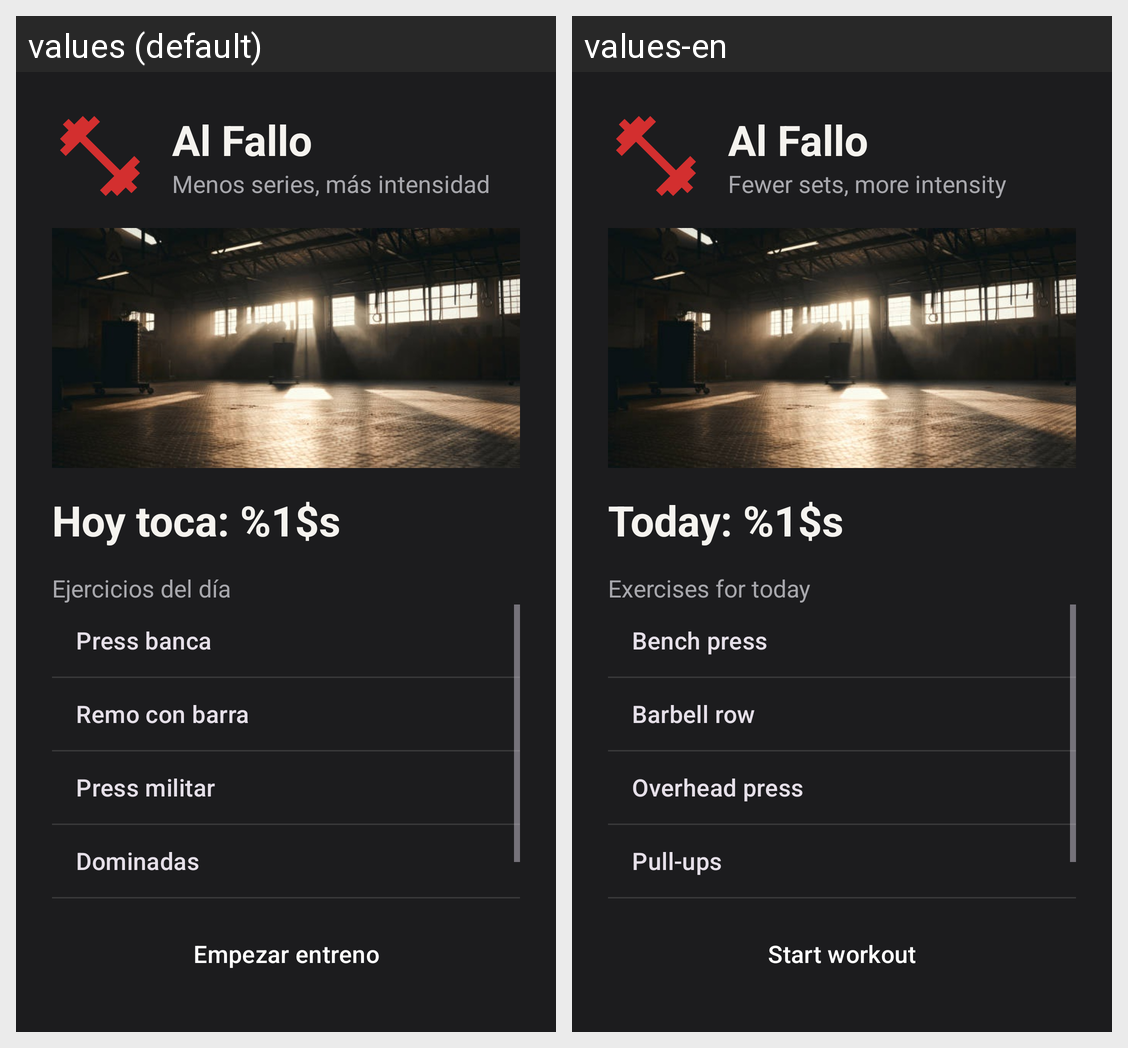

The same Android screen rendered under two of its app's locales, left to right. List the strings drawn on it with the default value and each locale's translation.
Android screen res/layout/activity_main.xml rendered under 2 locales, left to right: values (default), values-en. Device: Nexus 5 (rendered at 1080×1920; each locale shown at half size, 540×960, under a caption strip naming it); theme Theme.PMDM_P1_JorgeMorenoRivero.
Strings drawn on this screen, with the default value and each locale's value (text and hints the layout hard-codes, and strings that could not be matched under every locale, appear in the picture but are not listed):

app_name
  values: Al Fallo
  values-en: Al Fallo

lema
  values: Menos series, más intensidad
  values-en: Fewer sets, more intensity

entreno_hoy
  values: Hoy toca: %1$s
  values-en: Today: %1$s

titulo_ejercicios
  values: Ejercicios del día
  values-en: Exercises for today

boton_empezar
  values: Empezar entreno
  values-en: Start workout
